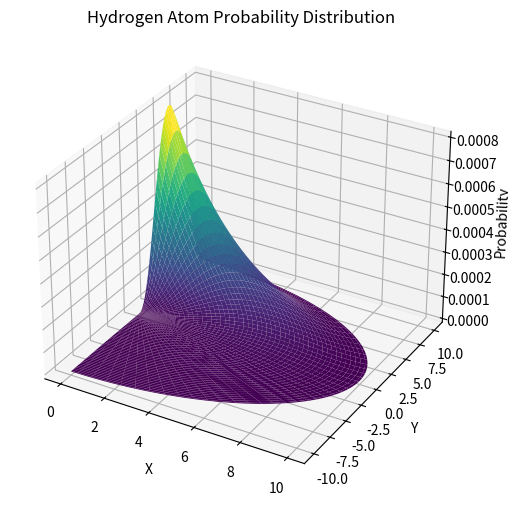

The matplotlib source for this figure:
import numpy as np
import matplotlib.pyplot as plt

def wave_function(r, theta, phi):
    # Wave function for a hydrogen atom
    a0 = 1  # Bohr radius
    psi = (1 / (81 * np.sqrt(6 * np.pi))) * (np.exp(-r / (3 * a0)) / a0) * np.sin(theta) * np.exp(1j * phi)
    return np.abs(psi)**2

# Define the grid
r_vals = np.linspace(0, 10, 100)
theta_vals = np.linspace(0, np.pi, 100)
phi_vals = np.linspace(0, 2 * np.pi, 100)

# Calculate the wave function values for each point on the grid
prob_dist = np.zeros((len(r_vals), len(theta_vals), len(phi_vals)))
for i, r in enumerate(r_vals):
    for j, theta in enumerate(theta_vals):
        for k, phi in enumerate(phi_vals):
            prob_dist[i, j, k] = wave_function(r, theta, phi)

# Plot the probability distribution
R, Theta = np.meshgrid(r_vals, theta_vals)
X = R * np.sin(Theta)
Y = R * np.cos(Theta)
Z = np.sum(prob_dist, axis=2)

fig = plt.figure(figsize=(10, 6))
ax = fig.add_subplot(111, projection='3d')
ax.plot_surface(X, Y, Z, cmap='viridis')
ax.set_xlabel('X')
ax.set_ylabel('Y')
ax.set_zlabel('Probability')
ax.set_title('Hydrogen Atom Probability Distribution')
plt.show()

